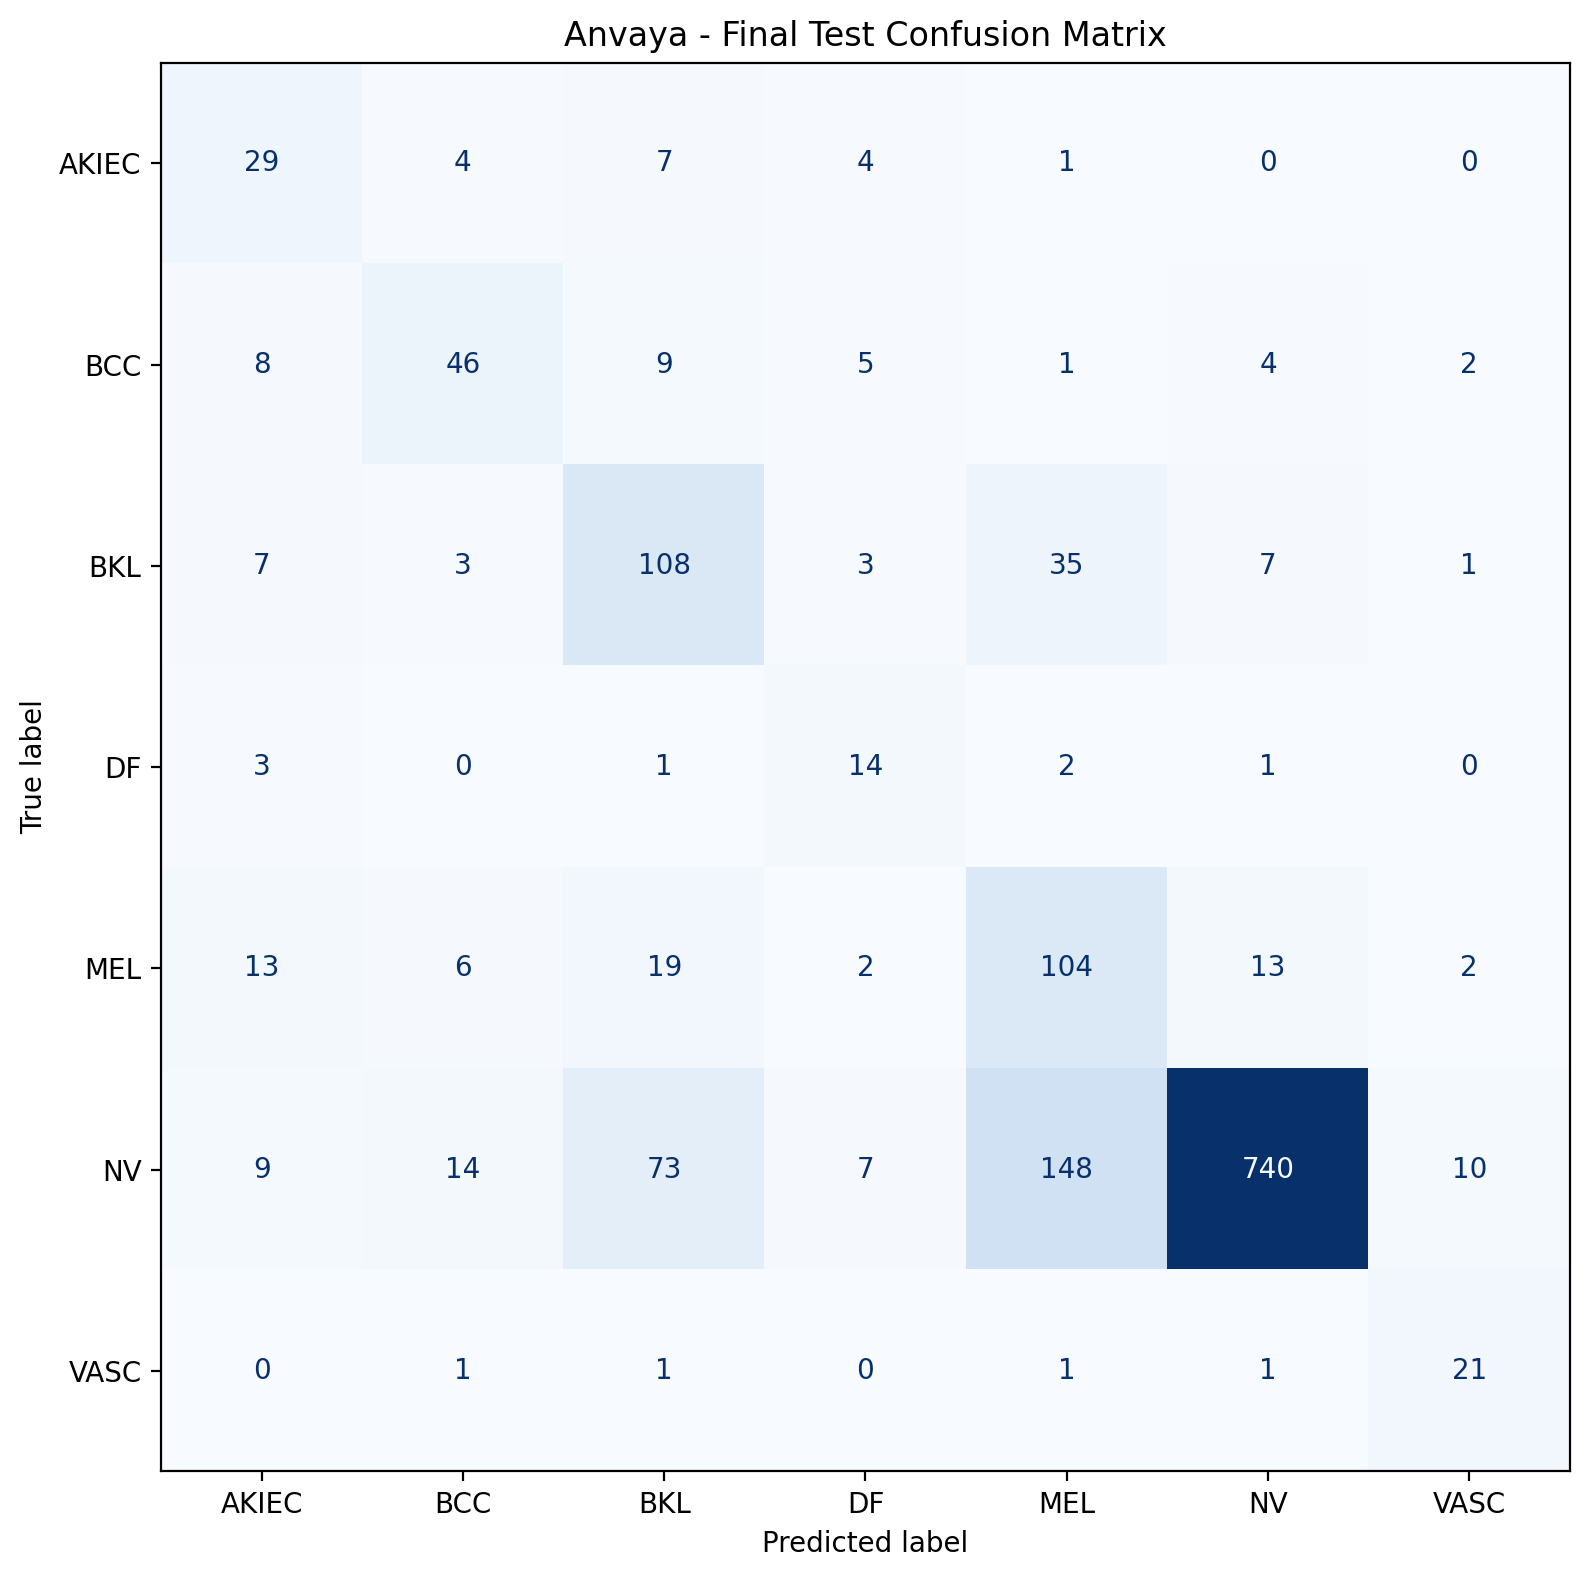

The file beside this chart, header and first rows:
, akiec, bcc, bkl, df, mel, nv, vasc
akiec, 29, 4, 7, 4, 1, 0, 0
bcc, 8, 46, 9, 5, 1, 4, 2
bkl, 7, 3, 108, 3, 35, 7, 1
df, 3, 0, 1, 14, 2, 1, 0
mel, 13, 6, 19, 2, 104, 13, 2
nv, 9, 14, 73, 7, 148, 740, 10
vasc, 0, 1, 1, 0, 1, 1, 21
